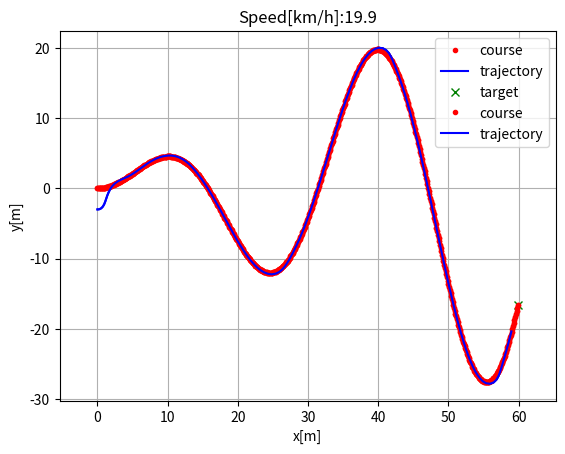
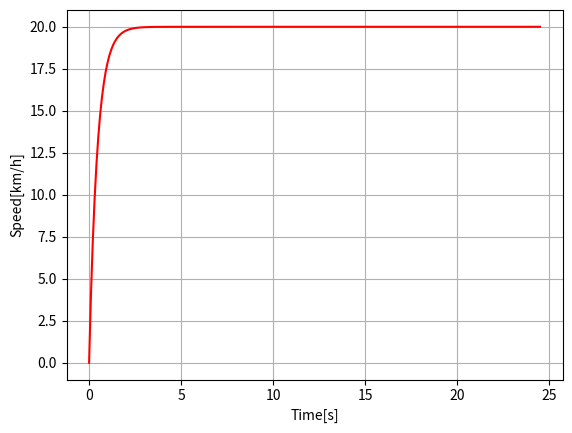

Python code for these plots, in order:
"""

Path tracking simulation with pure pursuit steering control and PID speed control.

[redacted]
https://ieeexplore.ieee.org/abstract/document/7796574 => Partie Implémentation
"""
import numpy as np
import math
import matplotlib.pyplot as plt

k = 0.1  # look forward gain ###### VITESSE DE LA TARGET
Lfc = 1.0  # look-ahead distance ###### DISTANCE ENTRE TARGET ET ROBOT
Kp = 2.0 #1.0  # Gain de vitesse pour régler Rampe de vitesse
dt = 0.1  # [s]
L = 2.9  # [m] wheel base of vehicle


show_animation = True


class State:

    def __init__(self, x=0.0, y=0.0, yaw=0.0, v=0.0):
        self.x = x # Position robot ?
        self.y = y
        self.yaw = yaw # Déviation ?
        self.v = v # Vitesse ?


def update(state, a, delta):

    state.x = state.x + state.v * math.cos(state.yaw) * dt  # Update Position Avec Déviation + Vitesse
    state.y = state.y + state.v * math.sin(state.yaw) * dt
    state.yaw = state.yaw + state.v / L * math.tan(delta) * dt
    state.v = state.v + a * dt

    return state


def PIDControl(target, current): # Proportional Integral Derivative => Permet de faire varier le duty cycle du moteur. Vcurrent est mesurée et comparée avec vitesse voulue
    a = Kp * (target - current)

    return a


def pure_pursuit_control(state, cx, cy, pind):

    ind = calc_target_index(state, cx, cy) #récupère l'index du prochain point

    if pind >= ind:
        ind = pind

    if ind < len(cx):
        tx = cx[ind]
        ty = cy[ind]
    else:
        tx = cx[-1]
        ty = cy[-1]
        ind = len(cx) - 1

    alpha = math.atan2(ty - state.y, tx - state.x) - state.yaw

    if state.v < 0:  # back
        alpha = math.pi - alpha

    Lf = k * state.v + Lfc

    delta = math.atan2(2.0 * L * math.sin(alpha) / Lf, 1.0)

    return delta, ind


def calc_target_index(state, cx, cy): # Calcul l'indicateur => Point de passage le plus proche du véhicule

    # search nearest point index
    dx = [state.x - icx for icx in cx]
    dy = [state.y - icy for icy in cy]
    d = [abs(math.sqrt(idx ** 2 + idy ** 2)) for (idx, idy) in zip(dx, dy)]
    ind = d.index(min(d))
    L = 0.0

    Lf = k * state.v + Lfc

    # search look ahead target point index
    while Lf > L and (ind + 1) < len(cx):
        dx = cx[ind + 1] - cx[ind]
        dy = cx[ind + 1] - cx[ind]
        L += math.sqrt(dx ** 2 + dy ** 2)
        ind += 1

    return ind


def main():
    #  target course
    cx = np.arange(0, 60, 0.1) # (Xdebut, Xarrivée, Step)
    cy = [math.sin(ix / 5.0) * ix / 2.0 for ix in cx]

    # TEST
    #cx = np.array([4.0 ,5.0 ,6.0 ,7.0 ,8.0 ,9.0 ,10.0 ,11.0 ,15.0 ,16.0]) # ABSCISSE DE CHAQUE POINT DU CHEMIN 
    #cy = np.array([0.0 ,1.0 ,2.0 ,3.0 ,4.0 ,5.0 ,5.0 ,6.0 ,7.0 ,8.0]) # ORDONNÉE DE CHAQUE POINT DU CHEMIN

    # LIMITE 
    #cx = np.array([4.0 , 4.0,5.0 ,6.0 ,7.0 ,8.0 ,9.0 ,10.0 ,11.0 ,15.0 ,16.0]) # ABSCISSE DE CHAQUE POINT DU CHEMIN 
    #cy = np.array([0.0 ,-1.0,1.0 ,2.0 ,3.0 ,4.0 ,5.0 ,5.0 ,6.0 ,7.0 ,8.0]) # ORDONNÉE DE CHAQUE POINT DU CHEMIN

    print(type(cx))
    #print(type(cy[0]))
    print(cy)

    target_speed = 20.0 / 3.6  # [m/s] ############ RÉGLER VITESSE 

    T = 100.0  # TEMPS MAX SIMULATION 

    state = State(x=-0.0, y=-3.0, yaw=0.0, v=0.0) ##INITIALISATION DU ROBOT ( POSITION INITIALE )

    lastIndex = len(cx) - 1
    time = 0.0
    x = [state.x] 
    y = [state.y]
    yaw = [state.yaw]
    v = [state.v]
    t = [0.0]
    target_ind = calc_target_index(state, cx, cy)

    while T >= time and lastIndex > target_ind: # TANT QUE POINT D'ARRIVÉE PAS PASSÉ
        ai = PIDControl(target_speed, state.v)
        di, target_ind = pure_pursuit_control(state, cx, cy, target_ind)
        state = update(state, ai, di)

        time = time + dt

        x.append(state.x)
        y.append(state.y)
        yaw.append(state.yaw)
        v.append(state.v)
        t.append(time)

        if show_animation:
            plt.cla()
            plt.plot(cx, cy, ".r", label="course") # CHEMIN GÉNÉRÉ PAR A*
            plt.plot(x, y, "-b", label="trajectory") # TRAJECTOIRE EMPRUNTÉ PAR ROBOT
            plt.plot(cx[target_ind], cy[target_ind], "xg", label="target")
            plt.axis("equal")
            plt.grid(True)
            plt.title("Speed[km/h]:" + str(state.v * 3.6)[:4])
            plt.pause(0.001)

    # Test
    assert lastIndex >= target_ind, "Cannot goal"

    if show_animation:
        plt.plot(cx, cy, ".r", label="course") # CHEMIN GÉNÉRÉ PAR A*
        plt.plot(x, y, "-b", label="trajectory") # TRAJECTOIRE EMPRUNTÉ PAR ROBOT
        plt.legend()
        plt.xlabel("x[m]")
        plt.ylabel("y[m]")
        plt.axis("equal")
        plt.grid(True)

        flg, ax = plt.subplots(1)
        plt.plot(t, [iv * 3.6 for iv in v], "-r")
        plt.xlabel("Time[s]")
        plt.ylabel("Speed[km/h]")
        plt.grid(True)
        plt.show()


if __name__ == '__main__':
    print("Pure pursuit path tracking simulation start")
    main()
